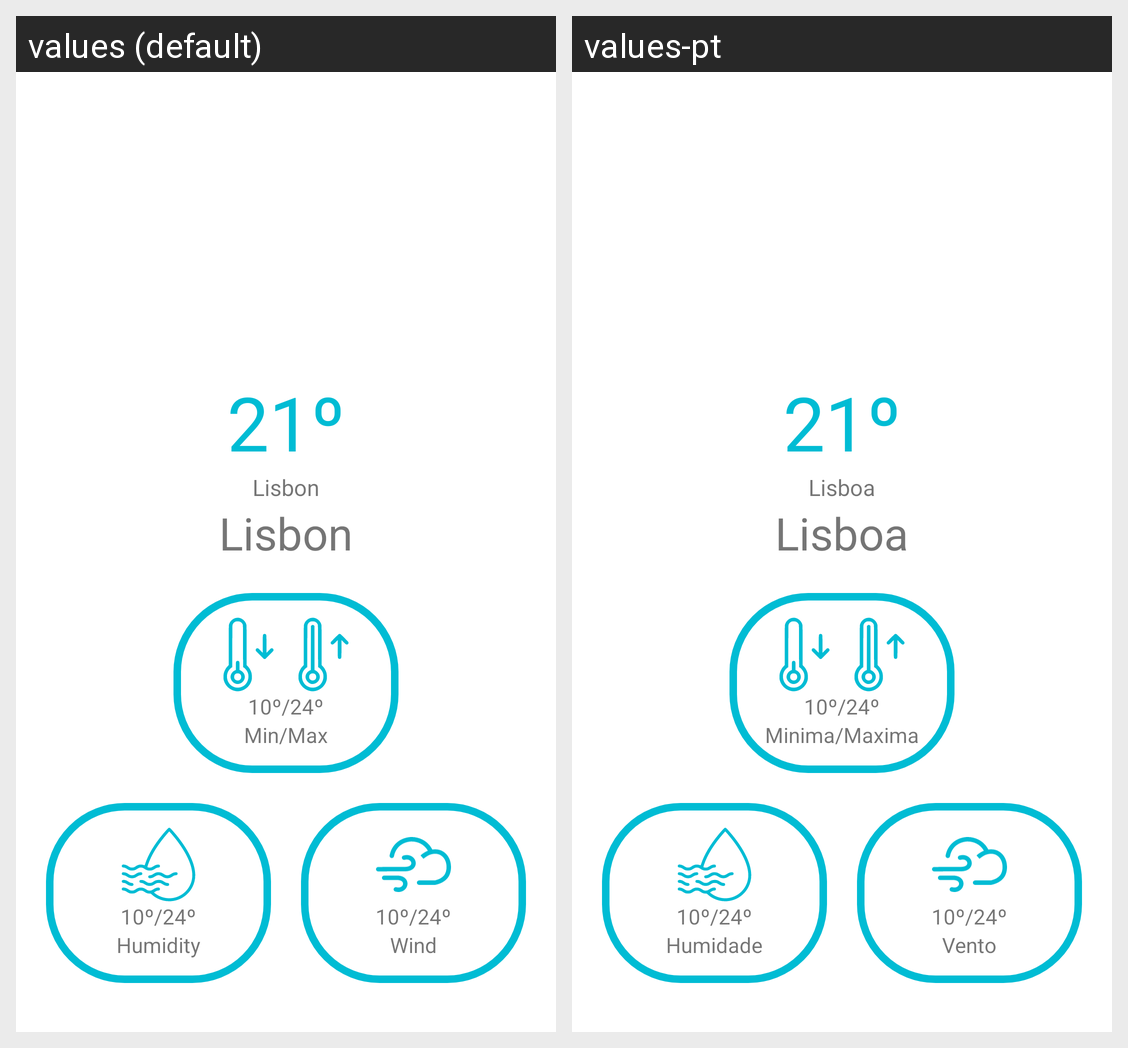

Here is an Android app screen in its default locale and in the app's own translations. Write out the translated-string differences for the strings that appear on this screen.
Android screen res/layout/activity_city_information.xml rendered under 2 locales, left to right: values (default), values-pt. Device: Nexus 5 (rendered at 1080×1920; each locale shown at half size, 540×960, under a caption strip naming it); theme Theme.TimeAndWeatherapp.
Strings drawn on this screen, with the default value and each locale's value (text and hints the layout hard-codes, and strings that could not be matched under every locale, appear in the picture but are not listed):

Lisbon
  values: Lisbon
  values-pt: Lisboa

MinMaxTemperature
  values: Min/Max
  values-pt: Minima/Maxima

humidity
  values: Humidity
  values-pt: Humidade

wind
  values: Wind
  values-pt: Vento
